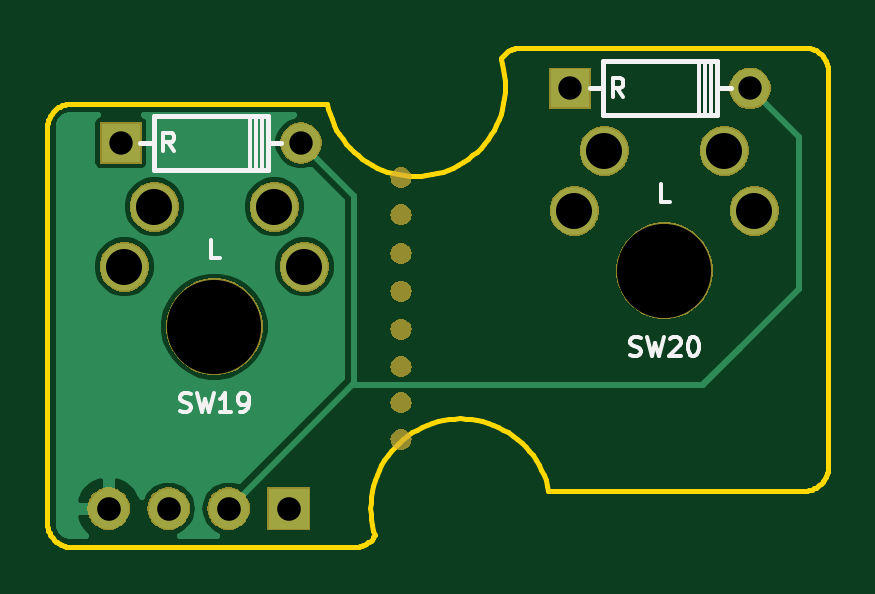
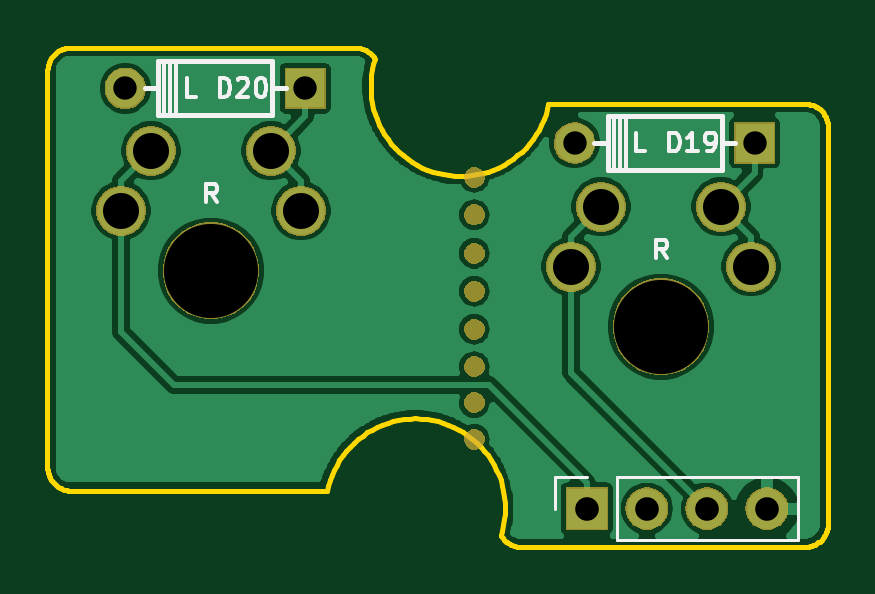
Circuit board: 10 layer files. Board 33.1 x 21.1 mm.
- bottom_copper: oddball-B_Cu.gbr (74461 bytes)
- bottom_mask: oddball-B_Mask.gbr (28596 bytes)
- paste: oddball-B_Paste.gbr (489 bytes)
- bottom_silk: oddball-B_SilkS.gbr (4792 bytes)
- outline: oddball-Edge_Cuts.gbr (12966 bytes)
- top_copper: oddball-F_Cu.gbr (20280 bytes)
- top_mask: oddball-F_Mask.gbr (28596 bytes)
- paste: oddball-F_Paste.gbr (489 bytes)
- top_silk: oddball-F_SilkS.gbr (5147 bytes)
- drill: oddball.drl (773 bytes)

=== bottom_copper: oddball-B_Cu.gbr (74461 bytes, source omitted) ===
=== bottom_mask: oddball-B_Mask.gbr (28596 bytes, source omitted) ===
=== paste: oddball-B_Paste.gbr ===
G04 #@! TF.GenerationSoftware,KiCad,Pcbnew,(5.1.0)-1*
G04 #@! TF.CreationDate,2020-09-29T23:23:25+10:00*
G04 #@! TF.ProjectId,oddball,6f646462-616c-46c2-9e6b-696361645f70,rev?*
G04 #@! TF.SameCoordinates,Original*
G04 #@! TF.FileFunction,Paste,Bot*
G04 #@! TF.FilePolarity,Positive*
%FSLAX46Y46*%
G04 Gerber Fmt 4.6, Leading zero omitted, Abs format (unit mm)*
G04 Created by KiCad (PCBNEW (5.1.0)-1) date 2020-09-29 23:23:25*
%MOMM*%
%LPD*%
G04 APERTURE LIST*
G04 APERTURE END LIST*
M02*

=== bottom_silk: oddball-B_SilkS.gbr ===
G04 #@! TF.GenerationSoftware,KiCad,Pcbnew,(5.1.0)-1*
G04 #@! TF.CreationDate,2020-09-29T23:23:25+10:00*
G04 #@! TF.ProjectId,oddball,6f646462-616c-46c2-9e6b-696361645f70,rev?*
G04 #@! TF.SameCoordinates,Original*
G04 #@! TF.FileFunction,Legend,Bot*
G04 #@! TF.FilePolarity,Positive*
%FSLAX46Y46*%
G04 Gerber Fmt 4.6, Leading zero omitted, Abs format (unit mm)*
G04 Created by KiCad (PCBNEW (5.1.0)-1) date 2020-09-29 23:23:25*
%MOMM*%
%LPD*%
G04 APERTURE LIST*
%ADD10C,0.120000*%
%ADD11C,0.203200*%
%ADD12C,0.150000*%
G04 APERTURE END LIST*
D10*
X212470000Y-116180000D02*
X212470000Y-113520000D01*
X212470000Y-116180000D02*
X204790000Y-116180000D01*
X204790000Y-116180000D02*
X204790000Y-113520000D01*
X212470000Y-113520000D02*
X204790000Y-113520000D01*
X215070000Y-113520000D02*
X213740000Y-113520000D01*
X215070000Y-114850000D02*
X215070000Y-113520000D01*
D11*
X231883000Y-97060000D02*
X232454500Y-97060000D01*
X227057000Y-97060000D02*
X226485500Y-97060000D01*
X227057000Y-95917000D02*
X227057000Y-98203000D01*
X231883000Y-98203000D02*
X231883000Y-95917000D01*
X227057000Y-98203000D02*
X231883000Y-98203000D01*
X231883000Y-95917000D02*
X227057000Y-95917000D01*
D12*
X231620000Y-98160000D02*
X231620000Y-95960000D01*
X231120000Y-98210000D02*
X231120000Y-96010000D01*
X231370000Y-96010000D02*
X231370000Y-98210000D01*
D11*
X212863000Y-99370000D02*
X213434500Y-99370000D01*
X208037000Y-99370000D02*
X207465500Y-99370000D01*
X208037000Y-98227000D02*
X208037000Y-100513000D01*
X212863000Y-100513000D02*
X212863000Y-98227000D01*
X208037000Y-100513000D02*
X212863000Y-100513000D01*
X212863000Y-98227000D02*
X208037000Y-98227000D01*
D12*
X212600000Y-100470000D02*
X212600000Y-98270000D01*
X212100000Y-100520000D02*
X212100000Y-98320000D01*
X212350000Y-98320000D02*
X212350000Y-100520000D01*
X229287833Y-97421904D02*
X229287833Y-96621904D01*
X229097357Y-96621904D01*
X228983071Y-96660000D01*
X228906880Y-96736190D01*
X228868785Y-96812380D01*
X228830690Y-96964761D01*
X228830690Y-97079047D01*
X228868785Y-97231428D01*
X228906880Y-97307619D01*
X228983071Y-97383809D01*
X229097357Y-97421904D01*
X229287833Y-97421904D01*
X228525928Y-96698095D02*
X228487833Y-96660000D01*
X228411642Y-96621904D01*
X228221166Y-96621904D01*
X228144976Y-96660000D01*
X228106880Y-96698095D01*
X228068785Y-96774285D01*
X228068785Y-96850476D01*
X228106880Y-96964761D01*
X228564023Y-97421904D01*
X228068785Y-97421904D01*
X227573547Y-96621904D02*
X227497357Y-96621904D01*
X227421166Y-96660000D01*
X227383071Y-96698095D01*
X227344976Y-96774285D01*
X227306880Y-96926666D01*
X227306880Y-97117142D01*
X227344976Y-97269523D01*
X227383071Y-97345714D01*
X227421166Y-97383809D01*
X227497357Y-97421904D01*
X227573547Y-97421904D01*
X227649738Y-97383809D01*
X227687833Y-97345714D01*
X227725928Y-97269523D01*
X227764023Y-97117142D01*
X227764023Y-96926666D01*
X227725928Y-96774285D01*
X227687833Y-96698095D01*
X227649738Y-96660000D01*
X227573547Y-96621904D01*
X230301071Y-97421904D02*
X230682023Y-97421904D01*
X230682023Y-96621904D01*
X210267833Y-99731904D02*
X210267833Y-98931904D01*
X210077357Y-98931904D01*
X209963071Y-98970000D01*
X209886880Y-99046190D01*
X209848785Y-99122380D01*
X209810690Y-99274761D01*
X209810690Y-99389047D01*
X209848785Y-99541428D01*
X209886880Y-99617619D01*
X209963071Y-99693809D01*
X210077357Y-99731904D01*
X210267833Y-99731904D01*
X209048785Y-99731904D02*
X209505928Y-99731904D01*
X209277357Y-99731904D02*
X209277357Y-98931904D01*
X209353547Y-99046190D01*
X209429738Y-99122380D01*
X209505928Y-99160476D01*
X208667833Y-99731904D02*
X208515452Y-99731904D01*
X208439261Y-99693809D01*
X208401166Y-99655714D01*
X208324976Y-99541428D01*
X208286880Y-99389047D01*
X208286880Y-99084285D01*
X208324976Y-99008095D01*
X208363071Y-98970000D01*
X208439261Y-98931904D01*
X208591642Y-98931904D01*
X208667833Y-98970000D01*
X208705928Y-99008095D01*
X208744023Y-99084285D01*
X208744023Y-99274761D01*
X208705928Y-99350952D01*
X208667833Y-99389047D01*
X208591642Y-99427142D01*
X208439261Y-99427142D01*
X208363071Y-99389047D01*
X208324976Y-99350952D01*
X208286880Y-99274761D01*
X211281071Y-99731904D02*
X211662023Y-99731904D01*
X211662023Y-98931904D01*
X210352380Y-104261904D02*
X210619047Y-103880952D01*
X210809523Y-104261904D02*
X210809523Y-103461904D01*
X210504761Y-103461904D01*
X210428571Y-103500000D01*
X210390476Y-103538095D01*
X210352380Y-103614285D01*
X210352380Y-103728571D01*
X210390476Y-103804761D01*
X210428571Y-103842857D01*
X210504761Y-103880952D01*
X210809523Y-103880952D01*
X229402380Y-101891904D02*
X229669047Y-101510952D01*
X229859523Y-101891904D02*
X229859523Y-101091904D01*
X229554761Y-101091904D01*
X229478571Y-101130000D01*
X229440476Y-101168095D01*
X229402380Y-101244285D01*
X229402380Y-101358571D01*
X229440476Y-101434761D01*
X229478571Y-101472857D01*
X229554761Y-101510952D01*
X229859523Y-101510952D01*
M02*

=== outline: oddball-Edge_Cuts.gbr (12966 bytes, source omitted) ===
=== top_copper: oddball-F_Cu.gbr (20280 bytes, source omitted) ===
=== top_mask: oddball-F_Mask.gbr (28596 bytes, source omitted) ===
=== paste: oddball-F_Paste.gbr ===
G04 #@! TF.GenerationSoftware,KiCad,Pcbnew,(5.1.0)-1*
G04 #@! TF.CreationDate,2020-09-29T23:23:25+10:00*
G04 #@! TF.ProjectId,oddball,6f646462-616c-46c2-9e6b-696361645f70,rev?*
G04 #@! TF.SameCoordinates,Original*
G04 #@! TF.FileFunction,Paste,Top*
G04 #@! TF.FilePolarity,Positive*
%FSLAX46Y46*%
G04 Gerber Fmt 4.6, Leading zero omitted, Abs format (unit mm)*
G04 Created by KiCad (PCBNEW (5.1.0)-1) date 2020-09-29 23:23:25*
%MOMM*%
%LPD*%
G04 APERTURE LIST*
G04 APERTURE END LIST*
M02*

=== top_silk: oddball-F_SilkS.gbr ===
G04 #@! TF.GenerationSoftware,KiCad,Pcbnew,(5.1.0)-1*
G04 #@! TF.CreationDate,2020-09-29T23:23:25+10:00*
G04 #@! TF.ProjectId,oddball,6f646462-616c-46c2-9e6b-696361645f70,rev?*
G04 #@! TF.SameCoordinates,Original*
G04 #@! TF.FileFunction,Legend,Top*
G04 #@! TF.FilePolarity,Positive*
%FSLAX46Y46*%
G04 Gerber Fmt 4.6, Leading zero omitted, Abs format (unit mm)*
G04 Created by KiCad (PCBNEW (5.1.0)-1) date 2020-09-29 23:23:25*
%MOMM*%
%LPD*%
G04 APERTURE LIST*
%ADD10C,0.203200*%
%ADD11C,0.150000*%
G04 APERTURE END LIST*
D10*
X231883000Y-97060000D02*
X232454500Y-97060000D01*
X227057000Y-97060000D02*
X226485500Y-97060000D01*
X227057000Y-98203000D02*
X231883000Y-98203000D01*
X231883000Y-95917000D02*
X227057000Y-95917000D01*
X231883000Y-98203000D02*
X231883000Y-95917000D01*
X227057000Y-95917000D02*
X227057000Y-98203000D01*
D11*
X231370000Y-98160000D02*
X231370000Y-95960000D01*
X231120000Y-96010000D02*
X231120000Y-98210000D01*
X231620000Y-98160000D02*
X231620000Y-95960000D01*
D10*
X212863000Y-99370000D02*
X213434500Y-99370000D01*
X208037000Y-99370000D02*
X207465500Y-99370000D01*
X208037000Y-100513000D02*
X212863000Y-100513000D01*
X212863000Y-98227000D02*
X208037000Y-98227000D01*
X212863000Y-100513000D02*
X212863000Y-98227000D01*
X208037000Y-98227000D02*
X208037000Y-100513000D01*
D11*
X212350000Y-100470000D02*
X212350000Y-98270000D01*
X212100000Y-98320000D02*
X212100000Y-100520000D01*
X212600000Y-100470000D02*
X212600000Y-98270000D01*
X227915119Y-97421904D02*
X227648452Y-97040952D01*
X227457976Y-97421904D02*
X227457976Y-96621904D01*
X227762738Y-96621904D01*
X227838928Y-96660000D01*
X227877023Y-96698095D01*
X227915119Y-96774285D01*
X227915119Y-96888571D01*
X227877023Y-96964761D01*
X227838928Y-97002857D01*
X227762738Y-97040952D01*
X227457976Y-97040952D01*
X208895119Y-99731904D02*
X208628452Y-99350952D01*
X208437976Y-99731904D02*
X208437976Y-98931904D01*
X208742738Y-98931904D01*
X208818928Y-98970000D01*
X208857023Y-99008095D01*
X208895119Y-99084285D01*
X208895119Y-99198571D01*
X208857023Y-99274761D01*
X208818928Y-99312857D01*
X208742738Y-99350952D01*
X208437976Y-99350952D01*
X209152380Y-110723809D02*
X209266666Y-110761904D01*
X209457142Y-110761904D01*
X209533333Y-110723809D01*
X209571428Y-110685714D01*
X209609523Y-110609523D01*
X209609523Y-110533333D01*
X209571428Y-110457142D01*
X209533333Y-110419047D01*
X209457142Y-110380952D01*
X209304761Y-110342857D01*
X209228571Y-110304761D01*
X209190476Y-110266666D01*
X209152380Y-110190476D01*
X209152380Y-110114285D01*
X209190476Y-110038095D01*
X209228571Y-110000000D01*
X209304761Y-109961904D01*
X209495238Y-109961904D01*
X209609523Y-110000000D01*
X209876190Y-109961904D02*
X210066666Y-110761904D01*
X210219047Y-110190476D01*
X210371428Y-110761904D01*
X210561904Y-109961904D01*
X211285714Y-110761904D02*
X210828571Y-110761904D01*
X211057142Y-110761904D02*
X211057142Y-109961904D01*
X210980952Y-110076190D01*
X210904761Y-110152380D01*
X210828571Y-110190476D01*
X211666666Y-110761904D02*
X211819047Y-110761904D01*
X211895238Y-110723809D01*
X211933333Y-110685714D01*
X212009523Y-110571428D01*
X212047619Y-110419047D01*
X212047619Y-110114285D01*
X212009523Y-110038095D01*
X211971428Y-110000000D01*
X211895238Y-109961904D01*
X211742857Y-109961904D01*
X211666666Y-110000000D01*
X211628571Y-110038095D01*
X211590476Y-110114285D01*
X211590476Y-110304761D01*
X211628571Y-110380952D01*
X211666666Y-110419047D01*
X211742857Y-110457142D01*
X211895238Y-110457142D01*
X211971428Y-110419047D01*
X212009523Y-110380952D01*
X212047619Y-110304761D01*
X210847619Y-104261904D02*
X210466666Y-104261904D01*
X210466666Y-103461904D01*
X228202380Y-108353809D02*
X228316666Y-108391904D01*
X228507142Y-108391904D01*
X228583333Y-108353809D01*
X228621428Y-108315714D01*
X228659523Y-108239523D01*
X228659523Y-108163333D01*
X228621428Y-108087142D01*
X228583333Y-108049047D01*
X228507142Y-108010952D01*
X228354761Y-107972857D01*
X228278571Y-107934761D01*
X228240476Y-107896666D01*
X228202380Y-107820476D01*
X228202380Y-107744285D01*
X228240476Y-107668095D01*
X228278571Y-107630000D01*
X228354761Y-107591904D01*
X228545238Y-107591904D01*
X228659523Y-107630000D01*
X228926190Y-107591904D02*
X229116666Y-108391904D01*
X229269047Y-107820476D01*
X229421428Y-108391904D01*
X229611904Y-107591904D01*
X229878571Y-107668095D02*
X229916666Y-107630000D01*
X229992857Y-107591904D01*
X230183333Y-107591904D01*
X230259523Y-107630000D01*
X230297619Y-107668095D01*
X230335714Y-107744285D01*
X230335714Y-107820476D01*
X230297619Y-107934761D01*
X229840476Y-108391904D01*
X230335714Y-108391904D01*
X230830952Y-107591904D02*
X230907142Y-107591904D01*
X230983333Y-107630000D01*
X231021428Y-107668095D01*
X231059523Y-107744285D01*
X231097619Y-107896666D01*
X231097619Y-108087142D01*
X231059523Y-108239523D01*
X231021428Y-108315714D01*
X230983333Y-108353809D01*
X230907142Y-108391904D01*
X230830952Y-108391904D01*
X230754761Y-108353809D01*
X230716666Y-108315714D01*
X230678571Y-108239523D01*
X230640476Y-108087142D01*
X230640476Y-107896666D01*
X230678571Y-107744285D01*
X230716666Y-107668095D01*
X230754761Y-107630000D01*
X230830952Y-107591904D01*
X229897619Y-101891904D02*
X229516666Y-101891904D01*
X229516666Y-101091904D01*
M02*

=== drill: oddball.drl ===
M48
INCH
T1C0.0390
T2C0.0394
T3C0.0600
T4C0.0310
T5C0.1570
%
G90
G05
T1
X8.1354Y-3.9122
X8.4354Y-3.9122
X8.8843Y-3.8213
X9.1843Y-3.8213
T2
X8.115Y-4.5217
X8.215Y-4.5217
X8.315Y-4.5217
X8.415Y-4.5217
T3
X8.1413Y-4.1185
X8.1913Y-4.0185
X8.3913Y-4.0185
X8.4413Y-4.1185
X8.8913Y-4.0252
X8.9413Y-3.9252
X9.1413Y-3.9252
X9.1913Y-4.0252
T5
X8.2913Y-4.2185
X9.0413Y-4.1252
T4
G00X8.6024Y-4.3449
M15
G01X8.6024Y-4.3449
M16
G05
G00X8.6024Y-4.4063
M15
G01X8.6024Y-4.4063
M16
G05
G00X8.6024Y-4.285
M15
G01X8.6024Y-4.285
M16
G05
G00X8.6024Y-4.0965
M15
G01X8.6024Y-4.0965
M16
G05
G00X8.6024Y-3.9697
M15
G01X8.6024Y-3.9697
M16
G05
G00X8.6024Y-4.2228
M15
G01X8.6024Y-4.2228
M16
G05
G00X8.6024Y-4.1594
M15
G01X8.6024Y-4.1594
M16
G05
G00X8.6024Y-4.0319
M15
G01X8.6024Y-4.0319
M16
G05
T0
M30

